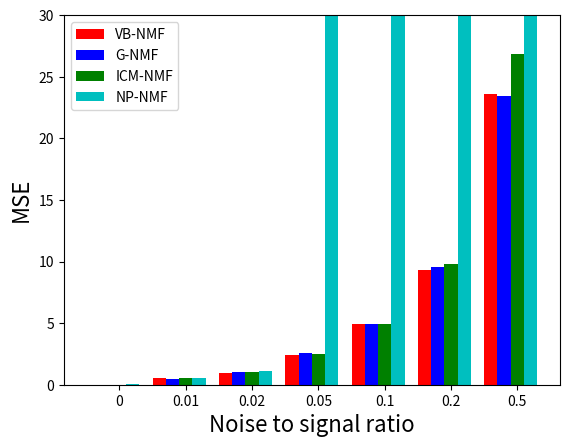

Here is the Python script that generated this plot:
"""
Plot the performances of the many different NMF algorithms in a single bar chart.

We plot the average performance across all 10 attempts for different noise levels.

We have the following methods:
- VB NMF
- Gibbs NMF
- ICM NMF
- Non-probabilistic NMF
"""

import matplotlib.pyplot as plt, numpy
metrics = ['MSE'] #['MSE','R^2','Rp']

noise_ratios = [ 0, 0.01, 0.02, 0.05, 0.1, 0.2, 0.5 ]
# Which noise ratios we put in the bar chart:
shown_noise_ratios = [ 0, 0.01, 0.02, 0.05, 0.1, 0.2, 0.5 ] #[ 0, 0.01, 0.02, 0.05, 0.1 ]
indices_selected = [noise_ratios.index(noise) for noise in shown_noise_ratios]

# Settings for the bar chart
N = len(shown_noise_ratios) # number of bars
ind = numpy.arange(N) # x locations groups
width = 0.2 # width of bars
MSE_max = 30


# VB NMF
vb_all_performances = {'R^2': [[0.9999999395630335, 0.9999999928906743, 0.9999999590004002, 0.9999999508479446, 0.999999757014438, 0.999999907100087, 0.999999880185556, 0.9999996244272937, 0.9999999083062547, 0.9999998513969608], [0.9872169490478419, 0.9863889683626499, 0.984817832426098, 0.9856278442440845, 0.9856146819323769, 0.9885028768571681, 0.9863304928425066, 0.9874271629662636, 0.9865671464804635, 0.9862961906091414], [0.9697375793091526, 0.9706149806411103, 0.9765149060695575, 0.9742094901393421, 0.9724695705717665, 0.974154684735378, 0.9756863281921537, 0.9735716905367409, 0.9752339993100132, 0.9765299504821537], [0.9436462328820918, 0.9418321588252829, 0.928480558835162, 0.9402193834247614, 0.9455690563574064, 0.9467958046490395, 0.9481264583664385, 0.9418281243263402, 0.9398641994123804, 0.9394248335121694], [0.8971280760098098, 0.8738589556835731, 0.8928053890517526, 0.8901772514332932, 0.8779718162408898, 0.8767806888153943, 0.8939614687921615, 0.8679336867553407, 0.8894750692961866, 0.8895953762973924], [0.7862264389098523, 0.808333790105953, 0.8018722245953505, 0.7924915702877224, 0.8096894655192034, 0.7939443544248859, 0.7785449765135044, 0.7999495003396758, 0.7833464611402563, 0.7900159186332261], [0.5441174435798213, 0.5744997926480562, 0.6210823683894424, 0.6172189083306171, 0.5845544354406276, 0.6288273464193093, 0.598701255109894, 0.558433232576194, 0.5297921983250002, 0.5737022583011011]], 'MSE': [[1.9693638736380783e-06, 2.7174616009545132e-07, 1.4594105214996862e-06, 1.8671672448818662e-06, 9.943582358726527e-06, 3.6091081245595755e-06, 4.3433443420178594e-06, 1.4910672550793262e-05, 3.2274080927908365e-06, 6.4098288515402509e-06], [0.50341084952466064, 0.52642151754624433, 0.53263405324428748, 0.53032447880142031, 0.50194344492662568, 0.50746170247941746, 0.47565361624712899, 0.49580205114912018, 0.51082204852072222, 0.51015258789365758], [1.0286843071098091, 0.95962976568666492, 0.96886468858352515, 0.88641024274327518, 0.98756952604002923, 1.0195242602577523, 0.99645319621727235, 1.0397154858507411, 0.98895284948953144, 1.0240748127560262], [2.2431168745332344, 2.3031955079077924, 2.5490739076922129, 2.457468600117394, 2.3672191581961197, 2.3575156000867095, 2.2983479139483936, 2.4521279932537352, 2.5704584997811417, 2.6150944964815004], [4.7760531055198534, 5.0627976697211219, 4.7301559942625859, 4.7235578620679846, 5.0550308496407395, 5.41569724064846, 4.6725189202048707, 5.0417994742742067, 4.7964843971647584, 4.994895500141145], [9.4474967747969725, 8.9162357741669442, 9.3103572038663618, 10.003080948139354, 9.1066300110990444, 9.0434488602115479, 9.5352446053290283, 8.814148782789875, 9.5278482648628984, 9.4687145493834688], [22.887479259858381, 23.610321780133322, 24.00098625811648, 22.343700646745077, 20.634715226159372, 22.346291687082822, 24.950096858714669, 26.243294837406971, 26.171428153896887, 23.058509248124547]], 'Rp': [[0.9999999698371228, 0.999999996465607, 0.99999997983992472, 0.99999997568461951, 0.99999987877197793, 0.99999995388555019, 0.99999994051777052, 0.99999981307098074, 0.99999995455221102, 0.99999992581729635], [0.99362269314220852, 0.99320254565319221, 0.99239983287065958, 0.99284359358618146, 0.9928041011983888, 0.99427469205420016, 0.99315586856888594, 0.99378887530875248, 0.99326464956735838, 0.99312598414184683], [0.98479343626741234, 0.98524235910335189, 0.98820770804009739, 0.9870449483622854, 0.98623165841727833, 0.98700298327266811, 0.98777207947864942, 0.9867107696279287, 0.98755844912779522, 0.98825330697318692], [0.97142481308293416, 0.97072403328409052, 0.96366248240092245, 0.96965672529959046, 0.97242541306311392, 0.97304069807796933, 0.97374528790183901, 0.97057769534391958, 0.96960095592612716, 0.96928861204769523], [0.94741662869102961, 0.93480890323994525, 0.94495619258091768, 0.94386272824902551, 0.93727205951169545, 0.93637832283640909, 0.94633520308779828, 0.93169754301856544, 0.94315895431429753, 0.94324145431382267], [0.88687096585023806, 0.899746758539265, 0.89555265438109299, 0.89042028704526333, 0.89986524383552746, 0.89161437720571468, 0.88241878191236578, 0.89503770353555989, 0.88553899473769238, 0.88898675017138507], [0.73920977744055438, 0.7579960628412149, 0.78822373823017455, 0.78633874863460351, 0.76496879344497626, 0.79331481149741034, 0.77453291439063565, 0.74834035938584753, 0.73010821074595289, 0.75894190732501632]]} 
vb_average_performances = {'R^2': [0.99999987707326432, 0.98647901457685949, 0.97387231799873697, 0.94157868105910736, 0.88496877783757932, 0.79444147004696308, 0.5830929239120064], 'MSE': [4.8011632120543395e-06, 0.50946263503332845, 0.98998791347346271, 2.4213618551998239, 4.9268991013645733, 9.3173205774645478, 23.624682395623854], 'Rp': [0.99999993884430594, 0.99324828360916739, 0.98688176986706522, 0.97041467164282014, 0.94091279898435065, 0.89160525172141047, 0.76419753239363852]}

# Gibbs NMF
gibbs_all_performances = {'R^2': [[0.9999993026299884, 0.9999989840310693, 0.9999998109374572, 0.9999998652773082, 0.9999996834189543, 0.9999995242262033, 0.9999995682421269, 0.9999997554928209, 0.9999997946854393, 0.9999996772861779], [0.9886330161469159, 0.98792754420215, 0.9888225706812016, 0.984396325873337, 0.9860153961308216, 0.9889164956369573, 0.9882431946392561, 0.9864193845872495, 0.9867383865715993, 0.9870565943174949], [0.9709405419641102, 0.976636052979077, 0.977598094177464, 0.9732397298710191, 0.9745477379650497, 0.9771834903716277, 0.9758413533991006, 0.976657270646303, 0.9704751816468112, 0.9717784376128534], [0.9306836220127879, 0.9337403223836616, 0.9411625947149024, 0.9394695855248162, 0.9370564476984411, 0.9223936761705369, 0.9454086265923771, 0.9282796809562954, 0.9362208872085099, 0.9440652019778629], [0.8832516433691882, 0.8914421288370697, 0.9021578751187782, 0.8788354549844375, 0.8628305366942006, 0.8852051899368039, 0.8742388433706014, 0.8926084577759251, 0.8670006370614451, 0.8941559258852527], [0.7976372150403626, 0.7970172465089869, 0.7849237501652369, 0.7839169097776685, 0.8340137076254337, 0.7980757252643228, 0.7853201937290858, 0.7746127845871951, 0.7649077416671866, 0.7392666356509956], [0.5461592941362791, 0.5620848932571676, 0.6057782220653862, 0.5553290478078607, 0.5675347902398482, 0.5493012847755652, 0.5915551743119472, 0.5787342048391806, 0.5939365729505568, 0.5657118912905065]], 'MSE': [[2.2285126813743725e-05, 3.5294357219257156e-05, 6.8831067276941949e-06, 5.6298456851883728e-06, 1.0796497103121288e-05, 1.8151250264764583e-05, 1.5547450683823681e-05, 1.0274332155675257e-05, 7.8116267813455652e-06, 1.194096631854005e-05], [0.5014534025771219, 0.50884431347677139, 0.43513181113626176, 0.54744679174950939, 0.52626586460163416, 0.46376844122589467, 0.47850293735484362, 0.54051904183082766, 0.50225995301092075, 0.48766372113022882], [1.0074591231195764, 0.98703881716138131, 0.99965968838444597, 1.0427956126827249, 1.0305517271572096, 0.99630499463806343, 1.0519925967309764, 0.96795803360541721, 0.99985183233681019, 1.0000192193888759], [2.4279257322124614, 2.5538207805448438, 2.4553817164425937, 2.6504689150258063, 2.553896038744115, 2.986071990825057, 2.3373514293186197, 2.6620524354311028, 2.4123679905291819, 2.3237882683459063], [4.6405637218018061, 5.0505418449004171, 4.6037354600469049, 4.7869548814846885, 5.4055261448773813, 4.9360478580325342, 5.0276178525010975, 4.5769536277519203, 5.1117866628768329, 5.1192952179981717], [8.9051171106783542, 9.2198096908586571, 9.9360330388911482, 10.160305528447072, 8.8877385792774106, 9.2071045506485447, 9.8746410708404699, 9.3325661502567652, 9.8465857807805985, 9.8358684889786883], [24.187211018836965, 23.254988717669672, 21.886909620319173, 25.530066516151393, 24.430836811313444, 23.073723859140326, 21.974098576935933, 24.540435040432268, 21.630645795699355, 23.499203293719887]], 'Rp': [[0.99999965409105795, 0.99999949282562162, 0.99999990571100683, 0.99999993266532183, 0.99999984184549551, 0.99999976401147472, 0.9999997853308441, 0.99999987844686122, 0.99999989745843432, 0.99999983987360086], [0.99432153214552277, 0.99397187090013217, 0.99440629564172356, 0.9921746937721585, 0.99298634036812095, 0.99451373480507621, 0.99411908770373325, 0.99318673537959767, 0.99346842839714433, 0.99354430850852404], [0.98542469341421701, 0.98840470362968158, 0.98882315664559561, 0.98655588268217442, 0.98731666685023989, 0.98855117807419601, 0.98799821442511937, 0.98827801487262035, 0.98515351926157613, 0.98584142935049579], [0.96506325588651776, 0.96689509299677845, 0.97029978884516677, 0.96950553085200708, 0.9685356851092044, 0.96120031616167101, 0.97262226312057276, 0.96352878228438321, 0.96759810278719594, 0.97192708107533399], [0.94001427755712696, 0.94424344852932263, 0.95011651397814234, 0.93811994157439937, 0.92989686780385428, 0.94107501108003244, 0.93604008831081864, 0.94531020146958933, 0.93323719122026161, 0.94589125731655754], [0.89430520535644331, 0.89289510078391054, 0.88696488997771483, 0.88589091358990957, 0.91358400481045243, 0.89598110733791458, 0.88744612887693985, 0.88111306347676521, 0.87582528433309315, 0.86776805371484467], [0.74343927823319389, 0.75459775833038745, 0.779529583942423, 0.74899929811540267, 0.75520460701246983, 0.74673514199249891, 0.76950368725751017, 0.76091702721827137, 0.77074893333633643, 0.75514654433187234]]} 
gibbs_average_performances = {'R^2': [0.99999959662275462, 0.98731689087869845, 0.9744897890633416, 0.93584806452401903, 0.88317266930337035, 0.7859691910016473, 0.5716125375674298], 'MSE': [1.4461455975315386e-05, 0.4991856278094014, 1.0083631645205482, 2.5363125297419691, 4.9259023272271758, 9.5205769989657725, 23.400811925021845], 'Rp': [0.99999979922597182, 0.99366930276217325, 0.98723474592059168, 0.96771758991188306, 0.94039447988401048, 0.88817737522579887, 0.75848218597703654]}

# ICM NMF
icm_all_performances = {'R^2': [[0.9994275174004048, 0.9994656403948952, 0.9996708221177796, 0.9995347288718752, 0.9993728412262468, 0.999619981753875, 0.9995697852224706, 0.9995508439367382, 0.9995124092128751, 0.9995556075776828], [0.9878832245755035, 0.9884637889922985, 0.9859048321405175, 0.9867771207376747, 0.9877654825259267, 0.9819716445808432, 0.9862989544423829, 0.9853170648242279, 0.9880720155073895, 0.9854688885414058], [0.9747229093869724, 0.9721046731311451, 0.9746043305021105, 0.9724548194664965, 0.968803504686089, 0.9714477793932085, 0.9763408925659203, 0.9751042973989507, 0.9709944217749016, 0.9708258089641953], [0.9268233240613288, 0.942153652981157, 0.9431726336567899, 0.9347929132509821, 0.9311673619339667, 0.9473541318512297, 0.9437485971400831, 0.9375259853569553, 0.934867883731487, 0.9391162187225124], [0.8942025568195693, 0.8902703520523046, 0.8702341360656927, 0.8792356739873265, 0.8873483331357861, 0.8653905410520002, 0.8867979597011612, 0.8927663674030155, 0.8797186484916076, 0.8790765136352358], [0.7990256074012729, 0.7728978707408007, 0.7686681480817688, 0.7959198079850562, 0.745233132727992, 0.790296141423561, 0.7891194390919503, 0.7882630246048945, 0.8054293086806115, 0.7960678022241063], [0.5818369238376604, 0.5619913446409395, 0.5225568235388031, 0.5049061484974569, 0.5285340571647257, 0.48974033404601147, 0.48693144720801695, 0.5505018855893371, 0.5129126696309582, 0.48720828233932445]], 'MSE': [[0.021961390244601007, 0.01783791515535086, 0.014004711613521202, 0.01743406378289614, 0.020559048298976229, 0.015565544744807081, 0.017329985391589701, 0.015950688895202805, 0.015616944038136118, 0.016922990008239151], [0.52280524517411453, 0.48735443687082003, 0.51131982585342517, 0.51433826889056133, 0.48726352256540784, 0.57060021330640498, 0.54788936163734214, 0.4982181087322779, 0.4672137445062966, 0.49528646224927569], [1.0383610354287984, 1.0431877093554609, 1.0276156813390882, 1.0683443240451367, 0.99537081038300812, 1.0095372992885241, 0.92353840755256045, 0.9566102185401687, 1.0644459355580631, 1.0416358364838905], [2.6318869427701026, 2.5363293162013663, 2.2960063099841679, 2.5883073027718519, 2.5199808152824055, 2.450177564962206, 2.314747001321555, 2.3377677749135857, 2.6528040313875461, 2.6635273421713364], [4.5709336917294712, 4.7648335305182465, 5.013238932376491, 4.5388352781435097, 5.1711359515106521, 5.0404242175258158, 5.1082230131022071, 4.5827142830733241, 4.9517558971267013, 5.426416504409417], [9.7864172390575739, 9.8011600069405809, 8.704516072297027, 10.05347108342515, 10.273858392693079, 11.290349630074372, 9.9032958700776401, 9.8714369645012301, 9.2505232507026456, 9.1374364042937302], [25.816680540836302, 26.836068339667023, 25.999883354034342, 29.082571286069534, 26.944719875812147, 27.520926395571404, 25.932036593701991, 26.004813903333066, 28.451955448585078, 25.957354341512559]], 'Rp': [[0.99971567619444301, 0.99973738747637664, 0.9998359945126879, 0.99977155566646414, 0.9996948394107974, 0.99981397220711854, 0.99978638572296563, 0.99977847924032703, 0.99976202022169058, 0.99978426607074489], [0.99392818274541639, 0.99422292434176096, 0.99301661805801733, 0.99337108063408797, 0.9938770263432849, 0.9909829261982479, 0.99313669798147808, 0.99263988594710773, 0.99407366983035406, 0.99275722558333301], [0.9872970797242876, 0.98608149391613575, 0.98727022692049993, 0.98619469316998065, 0.98448117996079731, 0.98563919679905199, 0.98817104337752926, 0.98748982132235952, 0.98548752516759797, 0.98541653526776729], [0.96277597238590051, 0.9706489794572376, 0.9714331620811073, 0.96691170887040767, 0.96519363688398918, 0.97340192077796528, 0.97153950532568345, 0.96878026924467231, 0.96696529053692781, 0.96923516069187232], [0.94617004403148186, 0.94419587331347543, 0.93311040290683611, 0.93776958154494627, 0.94203246403852148, 0.93063056655335197, 0.94213190950149583, 0.94512328685284863, 0.93852748424619059, 0.93771034366909189], [0.89520848268271691, 0.88185160458620482, 0.87766767327953044, 0.89357375644074388, 0.8645477593905081, 0.89028969511561584, 0.89086763113398071, 0.8893164622956774, 0.89810000668634926, 0.89390569945979326], [0.76594451825353271, 0.75827171066070964, 0.74227388558177121, 0.71976089851550162, 0.74230633673428348, 0.71434998045066289, 0.7084737877091225, 0.74865652572894115, 0.7273666878006444, 0.71844248076747952]]} 
icm_average_performances = {'R^2': [0.99952801777148426, 0.98639230168681702, 0.97274034372699902, 0.93807227026864926, 0.88250410823436987, 0.78509202829620151, 0.52271199164932336], 'MSE': [0.017318328217332028, 0.51022891897859257, 1.0168647257974701, 2.4991534401766122, 4.9168511299515831, 9.8072464914063033, 26.854701007912343], 'Rp': [0.99976805767236177, 0.99320062376630891, 0.98635287956260065, 0.96868856062557618, 0.93974019566582412, 0.88753287710711193, 0.73458468122026488]}

# Non-probabilistic NMF
np_all_performances = {'R^2': [[0.9995476448825061, 0.9996015719301165, 0.9977014834683336, 0.995333359990504, 0.9989171669218556, 0.9989023989710264, 0.9995815981752173, 0.9977542754218551, 0.9995589030416472, 0.9997875425214272], [0.9840083075273499, 0.9876403134638938, 0.9833233590310835, 0.9861499308284364, 0.9844822940046448, 0.9834857475585675, 0.9837756448742655, 0.9846713003157226, 0.9861673598204916, 0.9871470794503925], [0.97163376920039, 0.9692489386240508, 0.972088341044331, 0.9761647482340167, 0.9717181260881824, 0.9778586510304955, 0.966184554321682, 0.9744497879795551, 0.9735917151388707, 0.9737363197236218], [-4.4028161836888004e+32, -3.759088559712833e+38, -1.294424569221832e+28, -3192998662.7071505, 0.9264061063849559, 0.8209657002484525, -3.317052728860476e+30, 0.9259966177389088, 0.8638819977507671, -1.8530424186932566e+28], [-9.04979819635709e+24, -9.783087896122723e+68, -3.736819774299516e+66, -9.409288215082278e+45, -6.750238390004993e+45, -3.500043640759108e+43, -6.207036685437332e+36, -1.2172318304923406e+48, -1.0402515558651151e+27, -4.255321662988398e+18], [-5.322021762905144e+44, -1.9856764045031045e+38, -5.925436358768115e+44, -7.987356278301606e+28, -1.335543045766171e+75, -1.5826268610296532e+77, -9.54254797725046e+46, -8.014381066248156e+55, -5.340070522287999e+46, -6.36146895670925e+55], [-7.245161924177464e+49, -1.5463601857627408e+68, -1.775323988766755e+70, -7.999748148466896e+64, -6.413613197677375e+120, -2.5521149161538797e+74, -3.787110268749836e+70, -9.729831849434912e+38, -5.2167564956988923e+42, -3.8507539352937304e+52]], 'MSE': [[0.017579391110152848, 0.016209412144582734, 0.07979513381961699, 0.16691081480503253, 0.041816340955535332, 0.040723658062362403, 0.01434950136088101, 0.080922889083611671, 0.016077789206501727, 0.0080075315398314695], [0.556647535355145, 0.52920876979532194, 0.6645189579671188, 0.53456025270139673, 0.66919942521440101, 0.584795647797971, 0.57462950681059599, 0.58297133742187979, 0.55375943878567779, 0.55392496374309874], [1.1310102239849043, 1.0947414484766109, 1.1391949320210497, 1.035034344893238, 1.0764653661380836, 1.0326958594090681, 1.164610180709388, 1.0628607539314783, 1.040050098743059, 1.0071058599864846], [1.6793857062974631e+34, 1.6250255661503201e+40, 5.3388994035749167e+29, 118253579083.21465, 2.743625271983281, 7.2453660463483383, 1.4425753854773788e+32, 3.1174230463259618, 5.9480407071845125, 7.6853748444340342e+29], [4.0990355186149488e+26, 3.7821214619636125e+70, 1.4898715875812972e+68, 4.0418900628545628e+47, 2.5005186369469588e+47, 1.657683117342332e+45, 2.7169776260388621e+38, 4.9263478837449507e+49, 4.5830639010511826e+28, 1.9011576623210067e+20], [2.4872759011919353e+46, 8.8480443092101869e+39, 2.6744589827873387e+46, 3.9794158674804488e+30, 5.4537998087055478e+76, 7.6259861064724823e+78, 4.5871390123676107e+48, 3.8108476673176332e+57, 2.5963359535628107e+48, 3.3686621553075175e+57], [4.2583864652103243e+51, 9.3520673467790451e+69, 1.0411042574290839e+72, 4.3336691271956313e+66, 4.2992002381607381e+122, 1.4296131884986913e+76, 2.4500508628948341e+72, 5.0193966554079113e+40, 3.1451570800690035e+44, 1.9380092105757164e+54]], 'Rp': [[0.99977529880816907, 0.99980082124890457, 0.99885921328218641, 0.99766588048267624, 0.9994603542081647, 0.99945323503981032, 0.99979188604526203, 0.99888740252001373, 0.99977966389614426, 0.99989473414419439], [0.99197290223453038, 0.9938300992218867, 0.99166756834496372, 0.99309512773098996, 0.9922471412699817, 0.99181517504353978, 0.99186257355018614, 0.9923252115997373, 0.99312721784438296, 0.99357326587445549], [0.98572965487348108, 0.98451163806119935, 0.98602252897119691, 0.98805267765986327, 0.98578032201494115, 0.98897599935849467, 0.98299084122028357, 0.98722393066304515, 0.98686776145158495, 0.98681899486732272], [0.0050265140944558695, 0.088623442888634663, -0.011479275681817291, 0.00020868376171321576, 0.96261224289442959, 0.91266969574511125, 0.031621824933526665, 0.96230379072357941, 0.93235617145736904, 0.0028854091872550719], [-0.03264316071376152, -0.10334237706819703, -0.02266952757218425, 0.035782601454783201, 0.0028528614426870935, 0.02546949395618275, 0.015822821557324333, 0.05035265259249895, 0.050165277121261335, 0.038555092337905744], [0.036435858876184342, 0.022895574152277543, -0.032157063695105563, 0.013047324333588057, 0.018351543213773559, -0.10699733868630842, -0.026353783457276674, 0.029376785769269723, 0.033591873998306092, -0.004338170628755896], [-0.024072841814460476, -0.0021285471712846702, 0.034972133644170726, 0.044366035648386329, 0.0099709576329952265, 0.016765670312145434, -0.051118797157659296, -0.065178939061203547, 0.022641683782244279, -0.062332563935127976]]} 
np_average_performances = {'R^2': [0.99866859453244883, 0.98508513368748485, 0.97266749513851969, -3.7590929960142905e+37, -9.8204560938657164e+67, -1.5959822914873151e+76, -6.4136131976773748e+119], 'MSE': [0.048239246208810871, 0.58042158355926055, 1.0783769068293363, 1.6250272600920232e+39, 3.7970201778394254e+69, 7.6805241045595372e+77, 4.2992002381607378e+121], 'Rp': [0.99933684896755248, 0.99255162827146548, 0.98629743491414124, 0.38868285000042579, 0.0060345735108500642, -0.0016147396124047246, -0.007611520811979397]}



# Assemble the average performances and method names
methods = ['VB-NMF', 'G-NMF', 'ICM-NMF', 'NP-NMF']
avr_performances = [
    vb_average_performances,
    gibbs_average_performances,
    icm_average_performances,
    np_average_performances
]
colours = ['r','b','g','c']

for metric in metrics:
    plt.figure()
    #plt.title("Performances (%s) for different noise ratios" % metric)
    plt.xlabel("Noise to signal ratio", fontsize=16)
    plt.ylabel(metric, fontsize=16)
    
    x = noise_ratios 
    offset = 0
    for (method, avr_performance, colour) in zip(methods,avr_performances,colours):
        all_performances = avr_performance[metric]
        y = numpy.array([all_performances[i] for i in indices_selected])
        plt.bar(ind+offset, y, width, label=method, color=colour)
        offset += width
        
    plt.ylim(0,MSE_max)
    plt.xticks(numpy.arange(N) + 2*width, x)
    
    plt.legend(loc=0) 
    
    